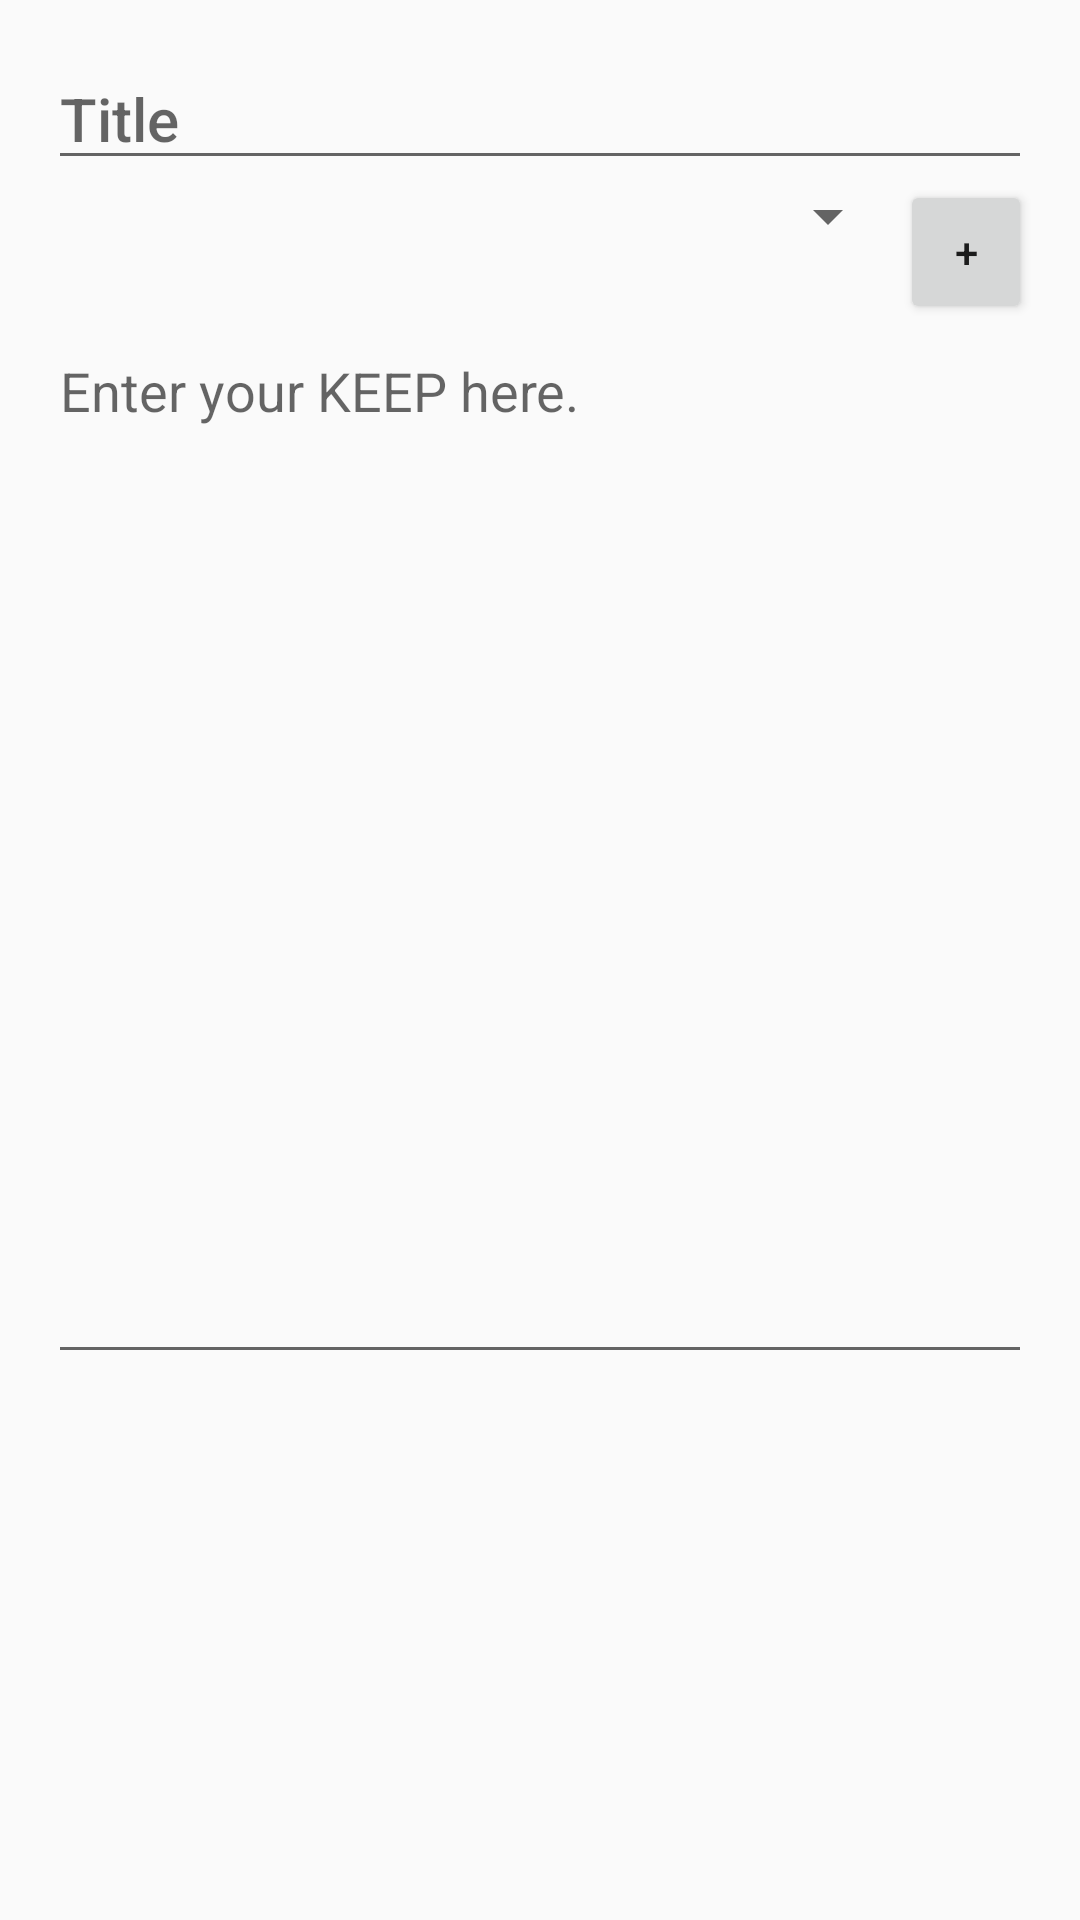

Android layout source for this screen:
<!-- AndroidManifest.xml: application theme AppTheme -->
<!-- res/layout/addtask_frag.xml -->
<?xml version="1.0" encoding="utf-8"?>
<ScrollView xmlns:android="http://schemas.android.com/apk/res/android"
    xmlns:app="http://schemas.android.com/apk/res-auto"
    android:layout_width="match_parent"
    android:layout_height="match_parent">

    <LinearLayout
        android:layout_width="match_parent"
        android:layout_height="wrap_content"
        android:orientation="vertical"
        android:paddingBottom="@dimen/activity_vertical_margin"
        android:paddingLeft="@dimen/activity_horizontal_margin"
        android:paddingRight="@dimen/activity_horizontal_margin"
        android:paddingTop="@dimen/activity_vertical_margin">

        <EditText
            android:id="@+id/add_task_title"
            android:layout_width="match_parent"
            android:layout_height="wrap_content"
            android:hint="@string/title_hint"
            android:singleLine="true"
            android:textAppearance="@style/TextAppearance.AppCompat.Title" />

        <LinearLayout
            android:orientation="horizontal"
            android:layout_width="match_parent"
            android:layout_height="wrap_content">

            <Spinner
                android:layout_width="match_parent"
                android:layout_height="wrap_content"
                android:id="@+id/spTags"
                android:layout_weight="1" />

            <Button
                android:text="+"
                android:layout_width="wrap_content"
                android:layout_height="wrap_content"
                android:id="@+id/btAddTag"
                android:layout_weight="1" />
        </LinearLayout>

        <EditText
            android:id="@+id/add_task_description"
            android:layout_width="match_parent"
            android:layout_height="350dp"
            android:gravity="top"
            android:hint="@string/description_hint" />

    </LinearLayout>
</ScrollView>
<!-- resources referenced by this layout -->
<resources>
  <dimen name="activity_horizontal_margin">16dp</dimen>
  <dimen name="activity_vertical_margin">16dp</dimen>
  <string name="description_hint">Enter your KEEP here.</string>
  <string name="title_hint">Title</string>
  <style name="AppTheme" parent="Base.AppTheme" />
  <style name="Base.AppTheme" parent="Theme.AppCompat.Light.NoActionBar">
          
          <item name="colorPrimary">@color/colorPrimary</item>
          <item name="colorPrimaryDark">@color/colorPrimaryDark</item>
          <item name="colorAccent">@color/colorAccent</item>
          <item name="windowActionBar">false</item>
          <item name="windowNoTitle">true</item>
      </style>
  <color name="colorPrimary">#3F51B5</color>
  <color name="colorPrimaryDark">#303F9F</color>
  <color name="colorAccent">#FF4081</color>
</resources>
